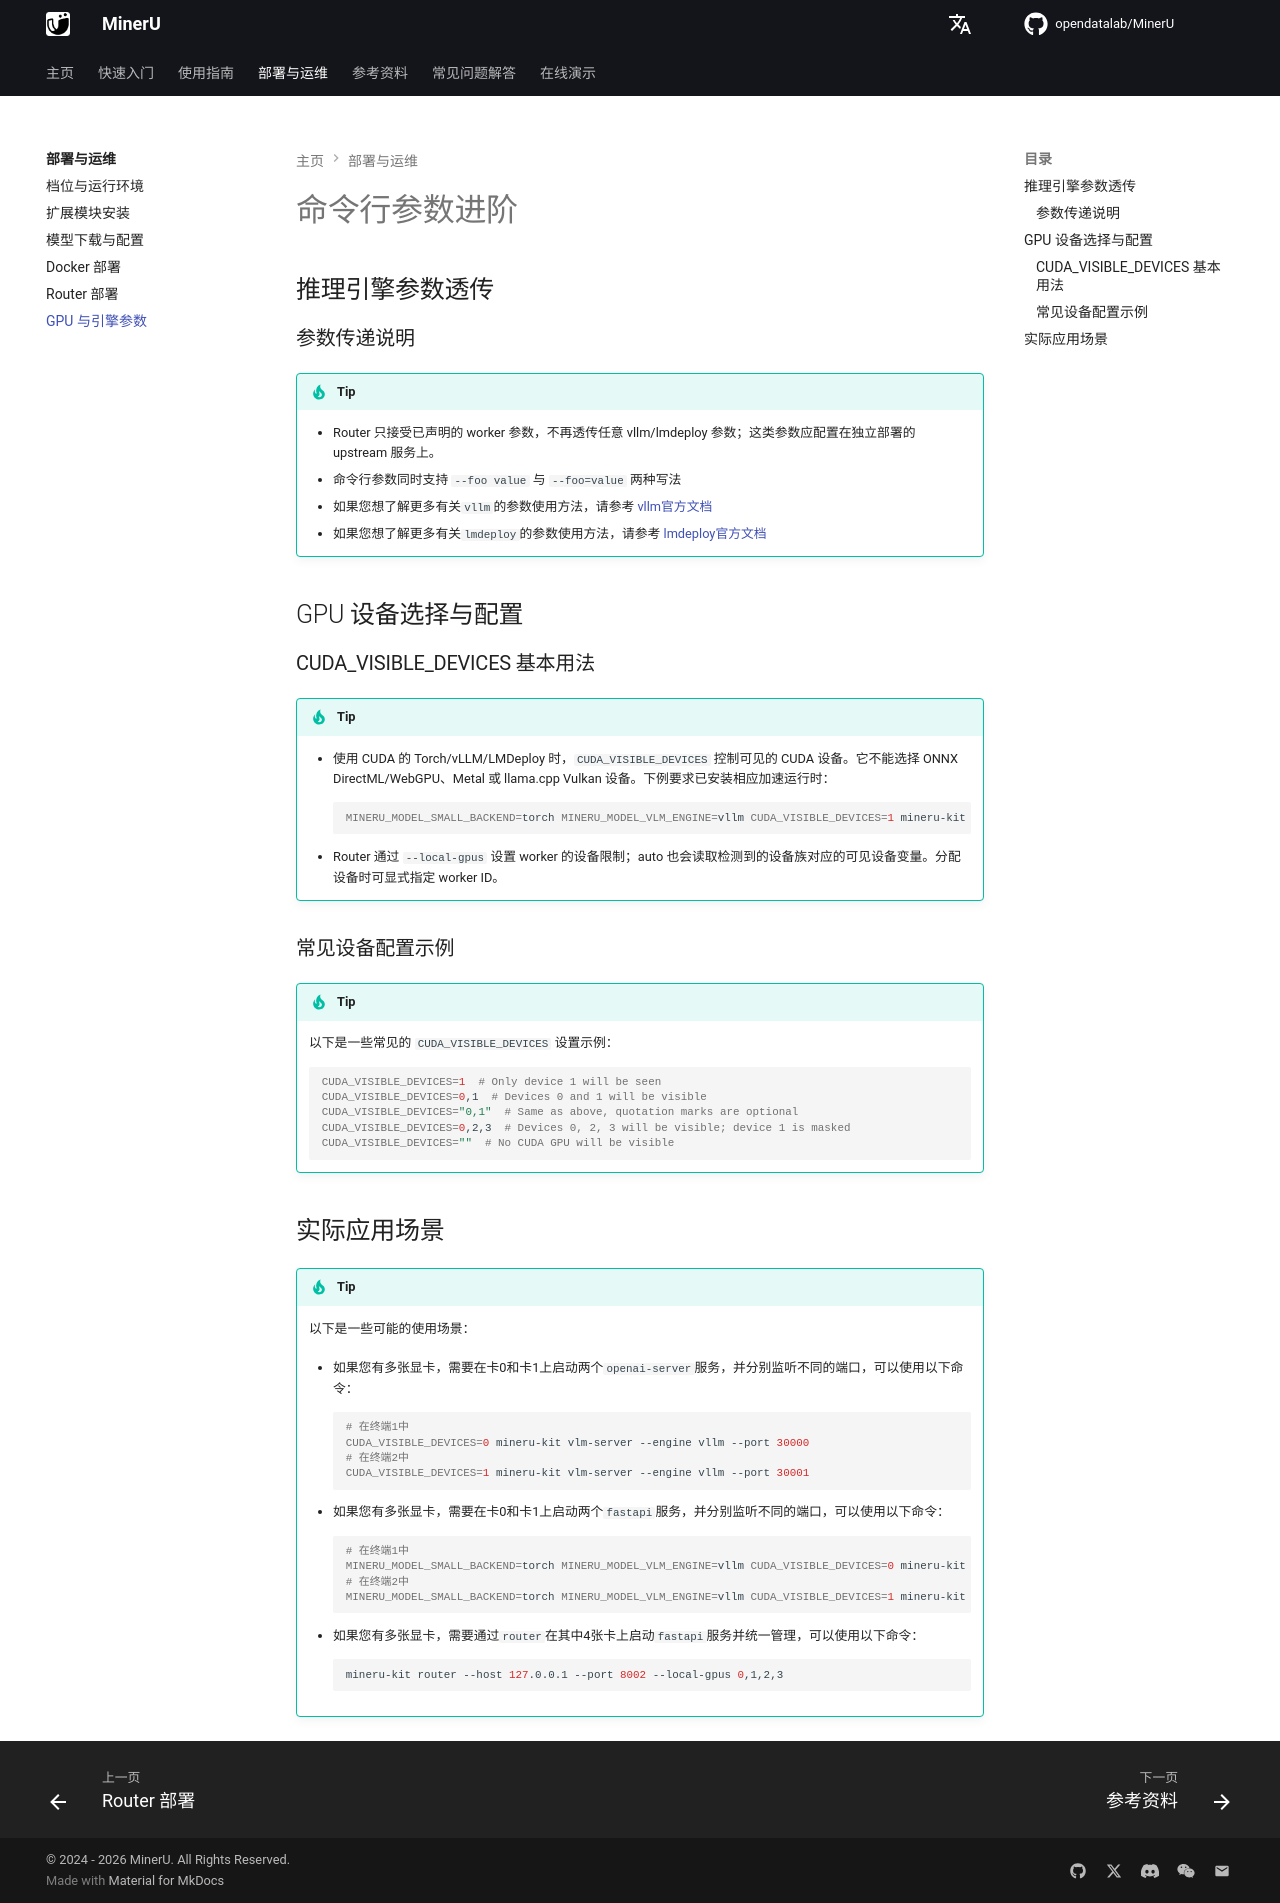

repository: opendatalab/MinerU · page: zh/usage/advanced_cli_parameters/index.html · generator: mkdocs

# 命令行参数进阶

## 推理引擎参数透传

### 参数传递说明
> [!TIP]
> - Router 只接受已声明的 worker 参数，不再透传任意 vllm/lmdeploy 参数；这类参数应配置在独立部署的 upstream 服务上。
> - 命令行参数同时支持 `--foo value` 与 `--foo=value` 两种写法
> - 如果您想了解更多有关`vllm`的参数使用方法，请参考 [vllm官方文档](https://docs.vllm.ai/en/latest/cli/serve.html)
> - 如果您想了解更多有关`lmdeploy`的参数使用方法，请参考 [lmdeploy官方文档](https://lmdeploy.readthedocs.io/en/latest/llm/api_server.html)

## GPU 设备选择与配置

### CUDA_VISIBLE_DEVICES 基本用法
> [!TIP]
> - 使用 CUDA 的 Torch/vLLM/LMDeploy 时，`CUDA_VISIBLE_DEVICES` 控制可见的 CUDA 设备。它不能选择 ONNX DirectML/WebGPU、Metal 或 llama.cpp Vulkan 设备。下例要求已安装相应加速运行时：
>   ```bash
>   MINERU_MODEL_SMALL_BACKEND=torch MINERU_MODEL_VLM_ENGINE=vllm CUDA_VISIBLE_DEVICES=1 mineru-kit parse <input_path> -o <output_path>
>   ```
> - Router 通过 `--local-gpus` 设置 worker 的设备限制；auto 也会读取检测到的设备族对应的可见设备变量。分配设备时可显式指定 worker ID。

### 常见设备配置示例
> [!TIP]
> 以下是一些常见的 `CUDA_VISIBLE_DEVICES` 设置示例：
>   ```bash
>   CUDA_VISIBLE_DEVICES=1  # Only device 1 will be seen
>   CUDA_VISIBLE_DEVICES=0,1  # Devices 0 and 1 will be visible
>   CUDA_VISIBLE_DEVICES="0,1"  # Same as above, quotation marks are optional
>   CUDA_VISIBLE_DEVICES=0,2,3  # Devices 0, 2, 3 will be visible; device 1 is masked
>   CUDA_VISIBLE_DEVICES=""  # No CUDA GPU will be visible
>   ```

## 实际应用场景

> [!TIP]
> 以下是一些可能的使用场景：
> 
> - 如果您有多张显卡，需要在卡0和卡1上启动两个`openai-server`服务，并分别监听不同的端口，可以使用以下命令： 
>   ```bash
>   # 在终端1中
>   CUDA_VISIBLE_DEVICES=0 mineru-kit vlm-server --engine vllm --port 30000
>   # 在终端2中
>   CUDA_VISIBLE_DEVICES=1 mineru-kit vlm-server --engine vllm --port 30001
>   ```
>   
> - 如果您有多张显卡，需要在卡0和卡1上启动两个`fastapi`服务，并分别监听不同的端口，可以使用以下命令： 
>   ```bash
>   # 在终端1中
>   MINERU_MODEL_SMALL_BACKEND=torch MINERU_MODEL_VLM_ENGINE=vllm CUDA_VISIBLE_DEVICES=0 mineru-kit api-server --host 127.0.0.1 --port 8000
>   # 在终端2中
>   MINERU_MODEL_SMALL_BACKEND=torch MINERU_MODEL_VLM_ENGINE=vllm CUDA_VISIBLE_DEVICES=1 mineru-kit api-server --host 127.0.0.1 --port 8001
>   ```
>   
> - 如果您有多张显卡，需要通过`router`在其中4张卡上启动`fastapi`服务并统一管理，可以使用以下命令： 
>   ```bash
>   mineru-kit router --host 127.0.0.1 --port 8002 --local-gpus 0,1,2,3
>   ```
